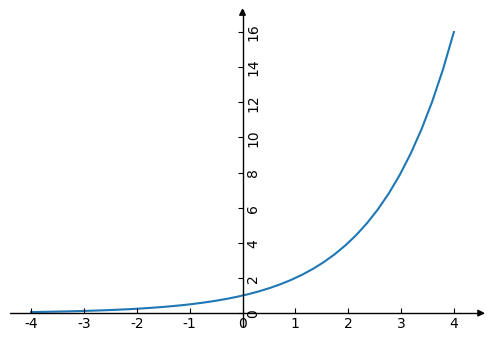

The matplotlib source for this figure: (Note: this script raises an exception after producing the figure.)
import math 
import numpy as np 
import matplotlib.pyplot as plt 
import mpl_toolkits.axisartist as axisartist 
plt.rcParams['font.sans-serif']=['SimHei']
plt.rcParams['axes.unicode_minus']=False

fig=plt.figure(figsize=(6,4)) 
ax=axisartist.Subplot(fig,111) 
fig.add_axes(ax) 

def exponential_func(x, a=2): 
  y=math.pow(a, x)
  return y

X=np.linspace(-4, 4, 40)
Y=[exponential_func(x) for x in X] 
ax.plot(X, Y) 
plt.show()

print(max(X), max(Y)) 
ax.axis[:].set_visible(False)
ax.axis["x"]=ax.new_floating_axis(0, 0, axis_direction="bottom") 
ax.axis["y"]=ax.new_floating_axis(1, 0, axis_direction="bottom") 
ax.axis["x"].set_axisline_style("-|>", size=1.0) 
ax.axis["y"].set_axisline_style("-|>", size=1.0) 

ax.annotate(s='x', xy=(max(X), 0), xytext=(max(X)+0.5, 0.5)) 
ax.annotate(s='y', xy=(0, 1.0), xytext=(-0.5, max(Y)+0.5)) 

plt.xlim(-4, 5) 
plt.ylim(-1, 17) 
X_lim=np.arange(min(X), max(X)+1, 1)
ax.set_xticks(X_lim) 
Y_lim=np.arange(0, max(Y)+1, 1)
ax.set_yticks(Y_lim) 
ax.annotate(s=r'$y=a^x$',xy=(3, 10), xytext=(3, 10))